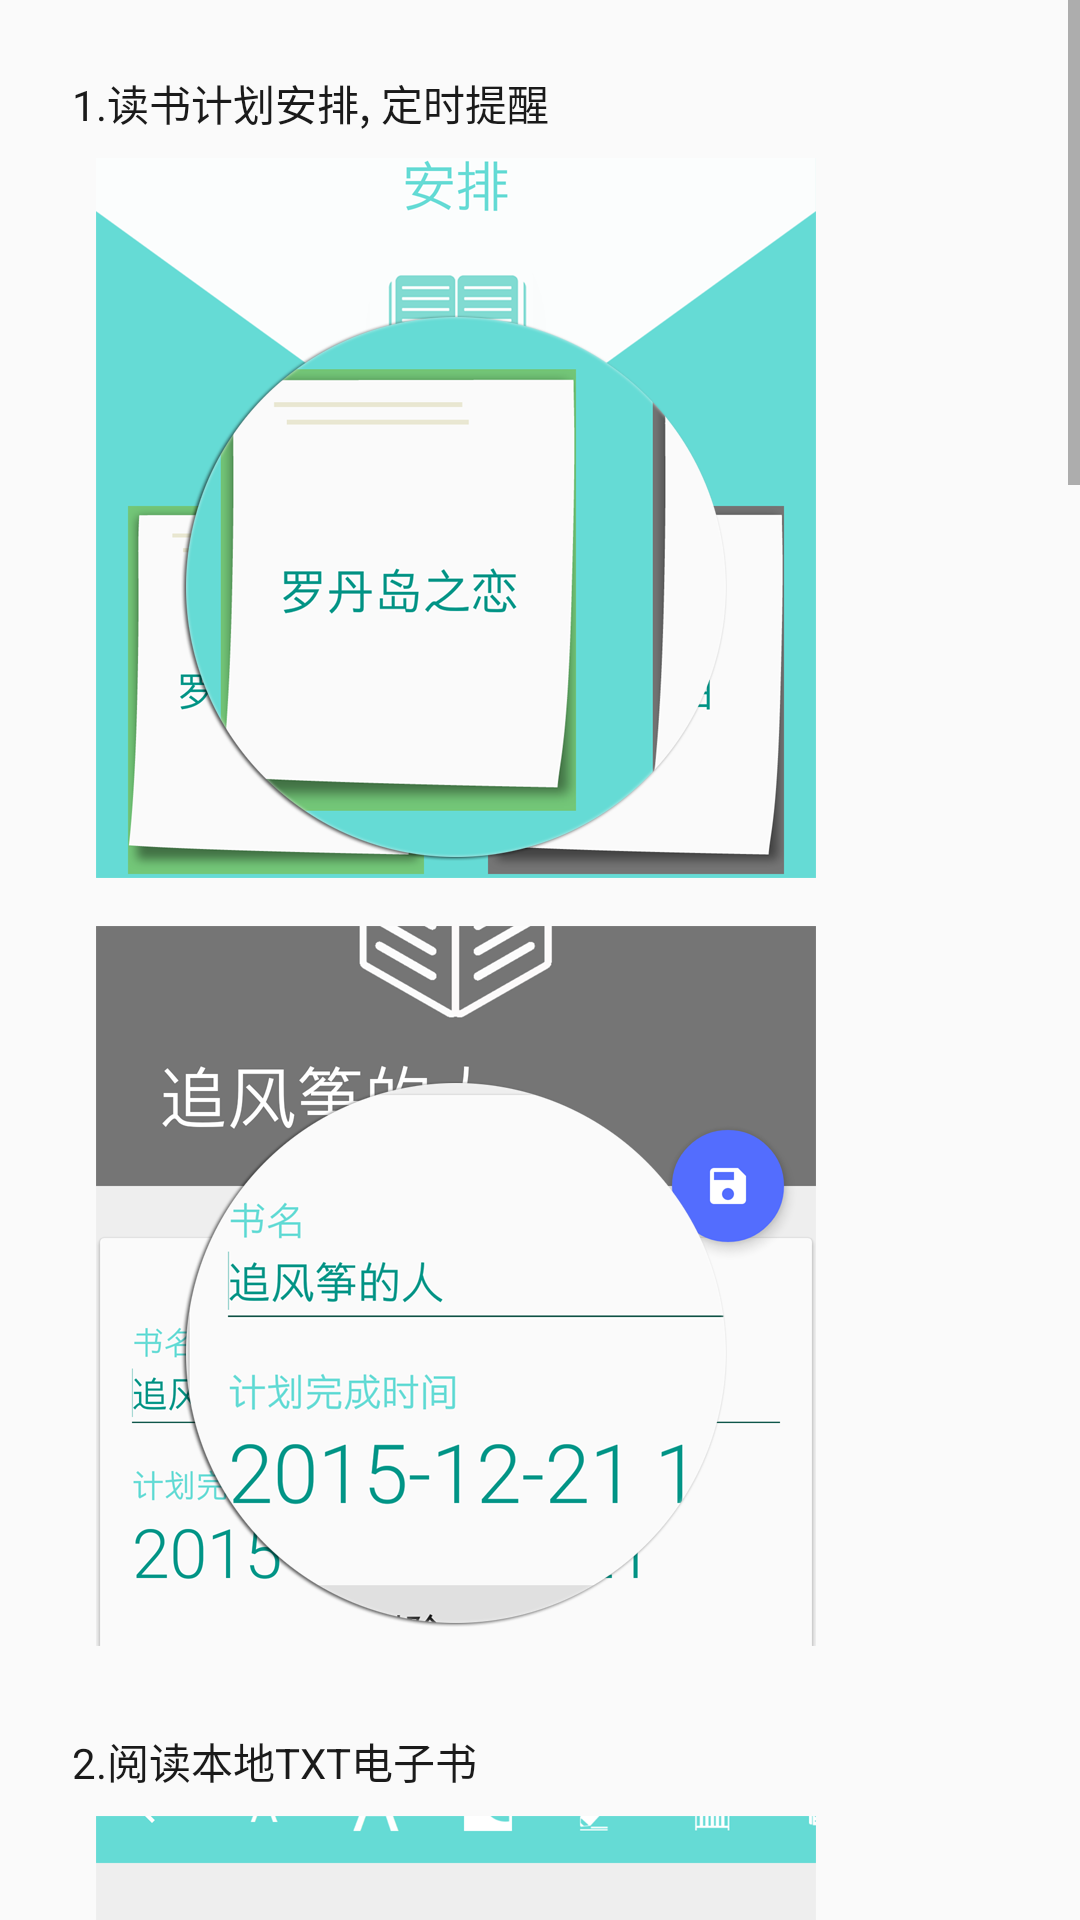

Layout XML and referenced resources for this Android screen:
<!-- AndroidManifest.xml: application theme AppTheme -->
<!-- res/layout/dialog_introduction.xml -->
<?xml version="1.0" encoding="utf-8"?>
<ScrollView xmlns:android="http://schemas.android.com/apk/res/android"
    xmlns:app="http://schemas.android.com/apk/res-auto"
    android:layout_width="match_parent"
    android:layout_height="match_parent"
    app:layout_behavior="@string/appbar_scrolling_view_behavior">

    <LinearLayout
        android:layout_width="match_parent"
        android:layout_height="match_parent"
        android:orientation="vertical"
        android:padding="24dp">

        <TextView
            android:layout_width="wrap_content"
            android:layout_height="wrap_content"
            android:fontFamily="sans-serif"
            android:text="@string/text_introduction_title_routines"
            android:textColor="@color/text_dialog_color_subhead" />

        

        <ImageView
            android:layout_width="wrap_content"
            android:layout_height="wrap_content"
            android:padding="@dimen/margin_horizontal_medium"
            android:scaleType="centerCrop"
            android:src="@drawable/r_routine" />

        <ImageView
            android:layout_width="wrap_content"
            android:layout_height="wrap_content"
            android:padding="@dimen/margin_horizontal_medium"
            android:scaleType="centerCrop"
            android:src="@drawable/r_routine_detail" />

        <TextView
            android:layout_width="wrap_content"
            android:layout_height="wrap_content"
            android:layout_marginTop="20dp"
            android:fontFamily="sans-serif"
            android:text="@string/text_introduction_title_reading"
            android:textColor="@color/text_dialog_color_subhead" />

        

        <ImageView
            android:layout_width="wrap_content"
            android:layout_height="wrap_content"
            android:padding="@dimen/margin_horizontal_medium"
            android:scaleType="centerCrop"
            android:src="@drawable/r_reading" />

        <ImageView
            android:layout_width="wrap_content"
            android:layout_height="wrap_content"
            android:padding="@dimen/margin_horizontal_medium"
            android:scaleType="centerCrop"
            android:src="@drawable/r_reading_txt" />

        <TextView
            android:layout_width="wrap_content"
            android:layout_height="wrap_content"
            android:layout_marginTop="20dp"
            android:fontFamily="sans-serif"
            android:text="@string/text_introduction_title_notes"
            android:textColor="@color/text_dialog_color_subhead" />

        

        <ImageView
            android:layout_width="wrap_content"
            android:layout_height="wrap_content"
            android:padding="@dimen/margin_horizontal_medium"
            android:scaleType="centerCrop"
            android:src="@drawable/r_notes" />

        <ImageView
            android:layout_width="wrap_content"
            android:layout_height="wrap_content"
            android:padding="@dimen/margin_horizontal_medium"
            android:scaleType="centerCrop"
            android:src="@drawable/r_notes_detail" />

        <TextView
            android:layout_width="wrap_content"
            android:layout_height="wrap_content"
            android:layout_marginTop="20dp"
            android:fontFamily="sans-serif"
            android:text="@string/text_introduction_title_shopping"
            android:textColor="@color/text_dialog_color_subhead" />

        <ImageView
            android:layout_width="wrap_content"
            android:layout_height="wrap_content"
            android:padding="@dimen/margin_horizontal_medium"
            android:scaleType="centerCrop"
            android:src="@drawable/r_shopping" />

        <ImageView
            android:layout_width="wrap_content"
            android:layout_height="wrap_content"
            android:padding="@dimen/margin_horizontal_medium"
            android:scaleType="centerCrop"
            android:src="@drawable/r_shopping_product" />

        <TextView
            android:layout_width="wrap_content"
            android:layout_height="wrap_content"
            android:layout_marginTop="20dp"
            android:fontFamily="sans-serif"
            android:text="@string/text_introduction_title_login_user"
            android:textColor="@color/text_dialog_color_subhead" />

        <ImageView
            android:layout_width="wrap_content"
            android:layout_height="wrap_content"
            android:padding="@dimen/margin_horizontal_medium"
            android:scaleType="centerCrop"
            android:src="@drawable/r_user" />
    </LinearLayout>

</ScrollView>
<!-- resources referenced by this layout -->
<resources>
  <color name="text_dialog_color_subhead">#1a1a1a</color>
  <dimen name="margin_horizontal">16dp</dimen>
  <dimen name="margin_horizontal_medium">8dp</dimen>
  <!-- drawable introduction_notes: png bitmap (drawable-xxhdpi, 43261 bytes) -->
  <!-- drawable introduction_reading: png bitmap (drawable-xxhdpi, 65506 bytes) -->
  <!-- drawable r_notes: png bitmap (drawable-xxhdpi, 152878 bytes) -->
  <!-- drawable r_notes_detail: png bitmap (drawable-xxhdpi, 197138 bytes) -->
  <!-- drawable r_reading: png bitmap (drawable-xxhdpi, 52807 bytes) -->
  <!-- drawable r_reading_txt: png bitmap (drawable-xxhdpi, 232768 bytes) -->
  <!-- drawable r_routine: png bitmap (drawable-xxhdpi, 71581 bytes) -->
  <!-- drawable r_routine_detail: png bitmap (drawable-xxhdpi, 105396 bytes) -->
  <!-- drawable r_shopping: png bitmap (drawable-xxhdpi, 258099 bytes) -->
  <!-- drawable r_shopping_product: png bitmap (drawable-xxhdpi, 183567 bytes) -->
  <!-- drawable r_user: png bitmap (drawable-xxhdpi, 354842 bytes) -->
  <string name="text_introduction_content_notes">你可以添加读书笔记，进行好句记录，书评，读后感等。</string>
  <string name="text_introduction_content_reading">加入电子书阅读器的功能，可与读书计划安排进行关联。</string>
  <string name="text_introduction_content_routines">在生活中，人们对于购买的书籍，往往在刚购买几日时会有极高的兴趣阅读，后来因为种种原因，就丢弃在一边，以至于最后自己都忘了买过这本书。针对这种情况，我们决定开发一款移动端应用，来帮助人们管理购买的书籍，做到物尽其用，让书籍不再只是摆设。</string>
  <string name="text_introduction_title_login_user">5.数据同步</string>
  <string name="text_introduction_title_notes">3.读书笔记</string>
  <string name="text_introduction_title_reading">2.阅读本地TXT电子书</string>
  <string name="text_introduction_title_routines">1.读书计划安排, 定时提醒</string>
  <string name="text_introduction_title_shopping">4.好书推荐, 源自豆瓣读书排名</string>
  <style name="AppTheme" parent="Theme.AppCompat.Light.DarkActionBar">
          
          <item name="colorPrimary">@color/colorPrimary</item>
          <item name="colorPrimaryDark">@color/colorPrimaryDark</item>
          <item name="colorAccent">@color/colorAccent</item>
          
      </style>
  <color name="colorPrimary">#65dbd5</color>
  <color name="colorPrimaryDark">#26a69a</color>
  <color name="colorAccent">#2196F3</color>
</resources>
